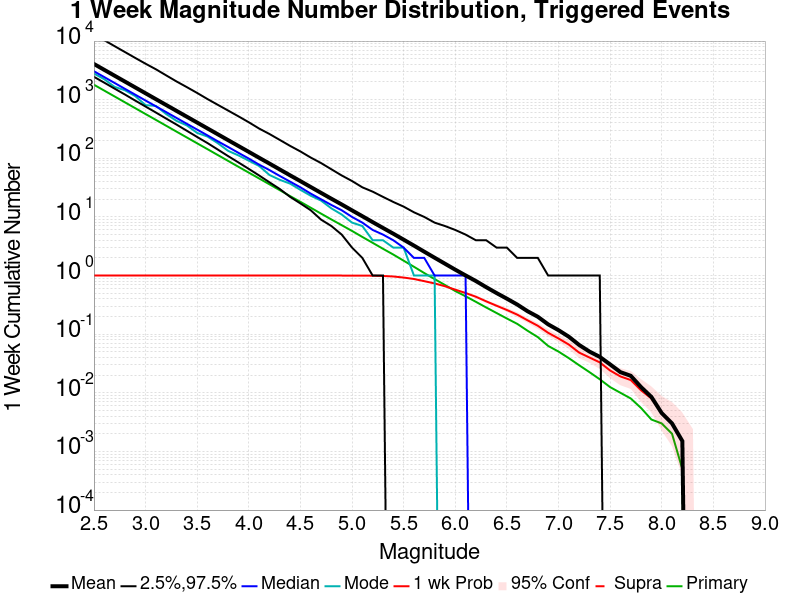

Source data for this figure (header and first rows):
Mag, Mean, 2.5 %ile, 97.5 %ile, Median, Mode, 1 wk Probability, 1 wk Supra-Seis Prob, Primary Aftershocks Mean
2.5, 4065, 2454, 12942, 3055, 2794, 1.0, 0.0, 1799
2.6, 3229, 1951, 10343, 2430, 2233, 1.0, 0.0, 1429
2.7, 2565, 1545, 8187, 1929, 1654, 1.0, 0.0, 1135
2.8, 2037, 1226, 6500, 1532, 1448, 1.0, 0.0, 901.9
2.9, 1618, 965.0, 5156, 1218, 1151, 1.0, 0.0, 716.3
3.0, 1286, 764.0, 4108, 968.0, 807.0, 1.0, 0.0, 569.1
3.1, 1021, 604.0, 3302, 770.0, 784.0, 1.0, 0.0, 452.4
3.2, 811.1, 476.0, 2597, 614.0, 569.0, 1.0, 0.0, 359.2
3.3, 644.5, 376.0, 2046, 488.0, 435.0, 1.0, 0.0, 285.2
3.4, 512.1, 295.0, 1637, 388.0, 364.0, 1.0, 0.0, 226.6
3.5, 407.1, 231.0, 1302, 309.0, 271.0, 1.0, 0.0, 180.1
3.6, 323.4, 182.0, 1025, 246.0, 235.0, 1.0, 0.0, 143.2
3.7, 256.9, 141.0, 817.0, 195.0, 181.0, 1.0, 0.0, 113.6
3.8, 204, 109.0, 652.0, 156.0, 134.0, 1.0, 0.0, 90.27
3.9, 162.1, 85.0, 520.0, 124.0, 112.0, 1.0, 0.0, 71.64
4.0, 128.9, 66.0, 412.0, 99.0, 91.0, 1.0, 0.0, 57.01
4.1, 102.3, 51.0, 322.0, 78.0, 74.0, 1.0, 0.0, 45.32
4.2, 81.41, 39.0, 260.0, 63.0, 52.0, 1.0, 0.0, 36.04
4.3, 64.58, 30.0, 206.0, 50.0, 43.0, 1.0, 0.0, 28.61
4.4, 51.25, 22.0, 163.0, 40.0, 37.0, 1.0, 0.0, 22.7
4.5, 40.81, 17.0, 131.0, 32.0, 29.0, 1.0, 0.0, 18.1
4.6, 32.39, 13.0, 103.0, 25.0, 23.0, 1.0, 0.0, 14.36
4.7, 25.73, 9.0, 83.0, 20.0, 19.0, 1.0, 0.0, 11.39
4.8, 20.45, 7.0, 65.0, 16.0, 14.0, 1.0, 0.0, 9.058
4.9, 16.32, 5.0, 51.0, 13.0, 11.0, 1.0, 0.0, 7.237
5.0, 12.94, 3.0, 41.0, 10.0, 8.0, 0.9995, 0.0, 5.769
5.1, 10.29, 2.0, 32.0, 8.0, 7.0, 0.9985, 0.0, 4.559
5.2, 8.157, 1.0, 27.0, 6.0, 4.0, 0.994, 0.0, 3.617
5.3, 6.488, 1.0, 22.0, 5.0, 4.0, 0.984, 0.0, 2.863
5.4, 5.174, 0.0, 18.0, 4.0, 3.0, 0.9645, 0.0, 2.282
5.5, 4.098, 0.0, 15.0, 3.0, 3.0, 0.9249, 0.0, 1.794
5.6, 3.242, 0.0, 12.0, 2.0, 1.0, 0.8739, 0.0, 1.412
5.7, 2.553, 0.0, 10.0, 2.0, 1.0, 0.8028, 0.0, 1.104
5.8, 2.015, 0.0, 8.0, 1.0, 1.0, 0.7342, 0.0, 0.8704
5.9, 1.595, 0.0, 7.0, 1.0, 0.0, 0.6577, 0.0, 0.6912
6.0, 1.26, 0.0, 6.0, 1.0, 0.0, 0.5751, 0.0, 0.5445
6.1, 1.006, 0.0, 5.0, 1.0, 0.0, 0.504, 0.0, 0.4434
6.2, 0.8063, 0.0, 4.0, 0.0, 0.0, 0.4349, 0.0, 0.3564
6.3, 0.6336, 0.0, 4.0, 0.0, 0.0, 0.3634, 0.0, 0.2853
6.4, 0.503, 0.0, 3.0, 0.0, 0.0, 0.3058, 0.0, 0.2297
6.5, 0.4034, 0.0, 3.0, 0.0, 0.0, 0.2588, 0.0, 0.1852
6.6, 0.3208, 0.0, 2.0, 0.0, 0.0, 0.2157, 0.0, 0.1502
6.7, 0.2467, 0.0, 2.0, 0.0, 0.0, 0.1727, 0.0, 0.1146
6.8, 0.1982, 0.0, 2.0, 0.0, 0.0, 0.1391, 0.0, 0.08909
6.9, 0.1471, 0.0, 1.0, 0.0, 0.0, 0.1056, 0.0, 0.06306
7.0, 0.1171, 0.0, 1.0, 0.0, 0.0, 0.08458, 0.0, 0.05055
7.1, 0.09059, 0.0, 1.0, 0.0, 0.0, 0.06657, 0.0, 0.03904
7.2, 0.06557, 0.0, 1.0, 0.0, 0.0, 0.04855, 0.0, 0.02953
7.3, 0.05055, 0.0, 1.0, 0.0, 0.0, 0.04004, 0.0, 0.02252
7.4, 0.04104, 0.0, 1.0, 0.0, 0.0, 0.03303, 0.0, 0.01702
7.5, 0.03053, 0.0, 0.0, 0.0, 0.0, 0.02402, 0.0, 0.01251
7.6, 0.02252, 0.0, 0.0, 0.0, 0.0, 0.01902, 0.0, 0.01001
7.7, 0.01952, 0.0, 0.0, 0.0, 0.0, 0.01652, 0.0, 0.008008
7.8, 0.01251, 0.0, 0.0, 0.0, 0.0, 0.01101, 0.0, 0.005506
7.9, 0.008509, 0.0, 0.0, 0.0, 0.0, 0.008008, 0.0, 0.003504
8.0, 0.004505, 0.0, 0.0, 0.0, 0.0, 0.004505, 0.0, 0.003003
8.1, 0.003003, 0.0, 0.0, 0.0, 0.0, 0.003003, 0.0, 0.002002
8.2, 0.001502, 0.0, 0.0, 0.0, 0.0, 0.001502, 0.0, 5.005005E-4
8.3, 0.0, 0.0, 0.0, 0.0, 0.0, 0.0, 0.0, 0.0
8.4, 0.0, 0.0, 0.0, 0.0, 0.0, 0.0, 0.0, 0.0
... 6 more rows
